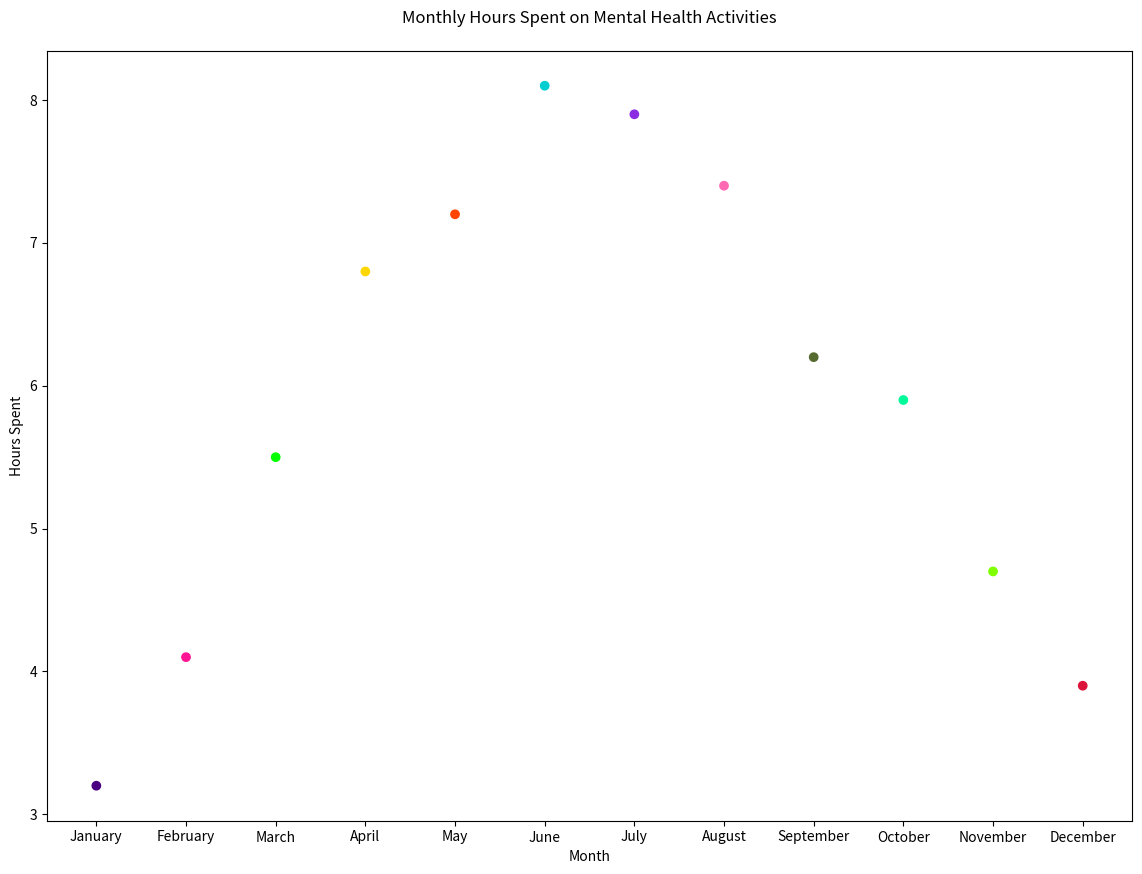

This figure's Python source:

import matplotlib.pyplot as plt

# Data points
months = ['January', 'February', 'March', 'April', 'May', 'June',
          'July', 'August', 'September', 'October', 'November', 'December']
hours_spent = [3.2, 4.1, 5.5, 6.8, 7.2, 8.1, 7.9, 7.4, 6.2, 5.9, 4.7, 3.9]

# Colors for each point
colors = [
    '#4B0082', '#FF1493', '#00FF00', '#FFD700', '#FF4500',
    '#00CED1', '#8A2BE2', '#FF69B4', '#556B2F', '#00FA9A', '#7FFF00', '#DC143C'
]

# Change width and height of the chart
plt.figure(figsize=(14, 10))

# Scatter plot
plt.scatter(months, hours_spent, c=colors)

# Title and labels
plt.title('Monthly Hours Spent on Mental Health Activities', pad=20)
plt.xlabel('Month')
plt.ylabel('Hours Spent')

# Adjust x-axis to show each month
plt.xticks(months)

# Show plot
plt.show()
